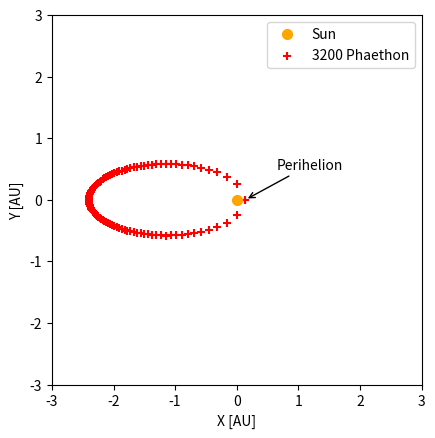

This chart was generated by the following Python code:
import numpy as np
import matplotlib.pyplot as plt
#plt.rcParams['text.usetex'] = True

def f(M, e, E):
    return E - e * np.sin(E) - M

def df(e, E):
    return 1 - e * np.cos(E)

def solve_kepler(M, e, E0):
    E=E0
    E_list = [E] 

    for i in range(100):
        f_E = f(M, e, E)
        df_E = df(e, E)

        E_new = E - f_E / df_E 
        E_list.append(E_new)

        if abs(E_new - E) < 1e-5:
            E = E_new
            break

        E = E_new
    else:
        print("Not converged after 100 iterations.")
        return np.nan, E_list

    return E, E_list

def plot_kepler(M, e, E_list):
    E_range = np.linspace(min(E_list) - 0.5, max(E_list) + 0.5, 100)
    f_E = f(M, e, E_range)

    plt.plot(E_range, f_E, '--', color='c')
    plt.axhline(y=0, color='k')

    for i in range(len(E_list) - 1):
        plt.plot([E_list[i], E_list[i]], [0, f(M, e, E_list[i])], color='r')
        plt.plot([E_list[i], E_list[i+1]], [f(M, e, E_list[i]), 0], color='r')

    plt.xlabel("$E$")
    plt.ylabel("$f(E)$")
    plt.grid()
    plt.title(f"Newton-Raphson Method ($E_0={E_list[0]:.2f}$)")
    plt.show()

M = 2 * np.pi / 523.6 * (-145)
e = 0.88990
a = 1.2714
E0 = M

#final_E, E_list = solve_kepler(M, e, E0)

#print("--- Iteration process ---")
#for i, val in enumerate(E_list):
#    print(f"Step {i}: {val:.4f} rad")
#print(f"Numerical solution: {final_E:.4f} rad")

#plot_kepler(M, e, E_list)

t_list = np.linspace(0, 523.6, 100)
x_list = []
y_list = []

for t in t_list:
    M = (2 * np.pi / 523.6) * t
    E, _ = solve_kepler(M, e, E0=M) 
    
    cos_f = (np.cos(E) - e) / (1 - e * np.cos(E))
    ff = np.arccos(cos_f)
    
    if M > np.pi: 
        ff = ff * (-1)
        
    r_H = a * (1 - e * np.cos(E))
    
    x = r_H * np.cos(ff)
    y = r_H * np.sin(ff)
    
    x_list.append(x)
    y_list.append(y)

q = a * (1 - e) 

plt.annotate('Perihelion', 
             xy=(q, 0),            
             xytext=(q + 0.5, 0.5), 
             arrowprops=dict(arrowstyle='->', color='black'))
plt.plot(0, 0, 'o', color='orange', markersize=7, label='Sun')
plt.scatter(x_list, y_list, color='red', marker='+', label='3200 Phaethon')
plt.xlabel("X [AU]")
plt.ylabel("Y [AU]")
plt.axis('equal')
plt.gca().set_aspect('equal', adjustable='box')
plt.legend()
plt.xlim(-3, 3)
plt.ylim(-3, 3)
plt.show()
